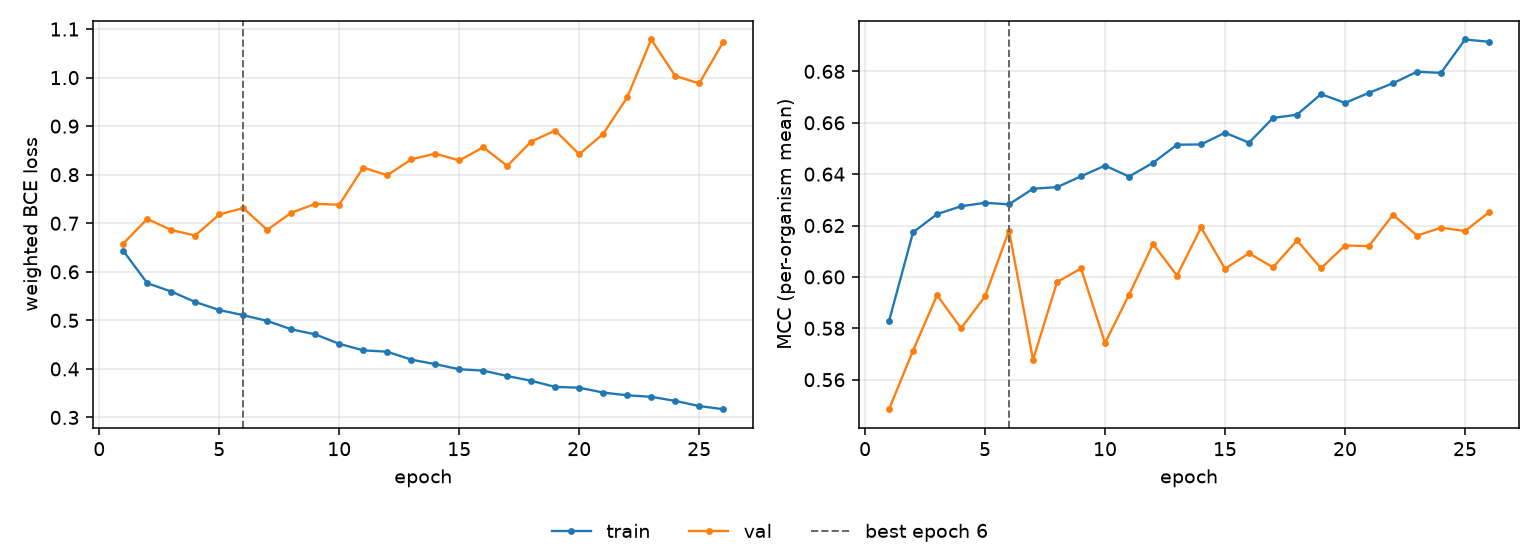

The data file committed next to this chart (first rows):
epoch, tr_loss, vl_loss, tr_mcc, vl_mcc, is_best
1, 0.6433, 0.6582, 0.5829, 0.5485, False
2, 0.5766, 0.7089, 0.6174, 0.5714, False
3, 0.5593, 0.686, 0.6244, 0.5929, False
4, 0.5378, 0.6748, 0.6275, 0.58, False
5, 0.5213, 0.7181, 0.6288, 0.5924, False
6, 0.5106, 0.7313, 0.6282, 0.6181, True
7, 0.4989, 0.6863, 0.6343, 0.5677, False
8, 0.4816, 0.7216, 0.6349, 0.598, False
9, 0.4711, 0.74, 0.6392, 0.6033, False
10, 0.4517, 0.7383, 0.6433, 0.5743, False
11, 0.4383, 0.8148, 0.6391, 0.593, False
12, 0.4355, 0.7988, 0.6444, 0.6128, False
13, 0.4191, 0.8315, 0.6515, 0.6005, False
14, 0.4099, 0.8435, 0.6516, 0.6193, False
15, 0.3993, 0.8293, 0.6561, 0.6032, False
16, 0.3964, 0.8566, 0.6522, 0.6092, False
17, 0.3854, 0.818, 0.6619, 0.6037, False
18, 0.3756, 0.8683, 0.6631, 0.6142, False
19, 0.3629, 0.891, 0.6711, 0.6034, False
20, 0.3613, 0.8421, 0.6677, 0.6122, False
21, 0.3513, 0.8843, 0.6717, 0.612, False
22, 0.3457, 0.9592, 0.6754, 0.6242, False
23, 0.3425, 1.079, 0.6799, 0.6161, False
24, 0.3341, 1.003, 0.6794, 0.6192, False
25, 0.3235, 0.988, 0.6924, 0.6179, False
26, 0.317, 1.073, 0.6915, 0.6251, False
